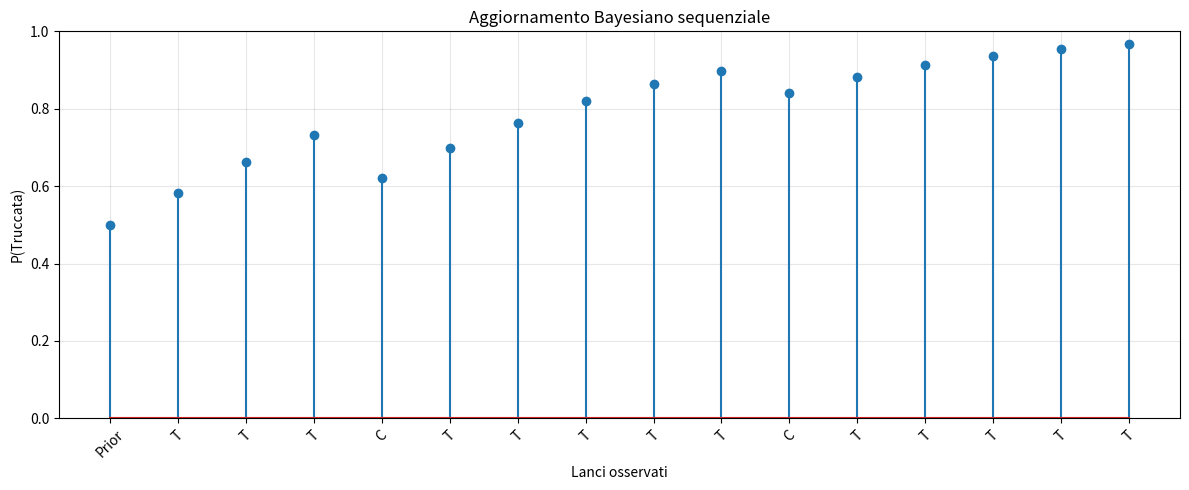

This chart was generated by the following Python code:
# Esercizio sull'aggiornamento Bayesiano sequenziale

import matplotlib.pyplot as plt

def teorema_bayes(p_a_dato_b, p_b, p_a):
    """
    Calcola P(B|A)=P(A|B)*P(B) / P(A)
    
    Arg
    p_a_dato_b : P(A|B) - verosimiglianza
    p_b : P(B) - probabilità a priori
    p_a : P(A) - evidenza

    Returns
    P(B|A) - probabilità a posteriori
    """
    return(p_a_dato_b*p_b) / p_a


def teorema_bayes_completo(p_a_dato_b, p_b, p_a_dato_non_b):
    """
    Calcola P(B|A) usando la legge di probabilità totale per P(A)
    """
    p_non_b = 1-p_b
    p_a = p_a_dato_b*p_b + p_a_dato_non_b*p_non_b
    return teorema_bayes(p_a_dato_b, p_b, p_a)



# Vogliamo rispondere a questa domanda:
    # “Dopo aver visto una sequenza di lanci, quanto è probabile che la moneta sia truccata?”

# Abbiamo due ipotesi possibili:
    # B = “la moneta è truccata”
    # ¬B = “la moneta è equa”

# E abbiamo delle informazioni su come si comporta la moneta:
    # Se la moneta è truccata →  P(Testa∣B)=0.70    (70% di probabilità che esca Testa)
    # Se la moneta è equa →  P(Testa∣¬B)=0.50

# In più, abbiamo una opinione iniziale (prior):
    # Prima di vedere qualsiasi lancio:
        # P(B)=0.5 (probabilità 50% che sia truccata)


# Aggiornamento Bayesiano sequenziale
# Stima della probabilità di una moneta truccata
# Prior: P(Truccata)= 0.5
# Osserviamo una sequenza di lanci ed aggiorniamo la probabilità

# scenario: moneta truccata (70% testa) vs equa (50% testa)
p_testa_truccata = 0.70
p_testa_equa = 0.50

# sequenza lanci osservati
lanci = ['T', 'T', 'T', 'C', 'T', 'T', 'T', 'T', 'T', 'C', 'T', 'T', 'T', 'T', 'T']

# Prior iniziale 
p_truccata = 0.5
storia_probabilita = [p_truccata]

for i, lancio in enumerate(lanci,1):
    if lancio == 'T':

        p_evidenza_truccata = p_testa_truccata
        p_evidenza_equa = p_testa_equa
    else:
        p_evidenza_truccata = 1-p_testa_truccata
        p_evidenza_equa = 1-p_testa_equa

    p_truccata = teorema_bayes_completo(p_evidenza_truccata, p_truccata, p_evidenza_equa)
    storia_probabilita.append(p_truccata) 

    print(f"Lancio{i}: {lancio} -> P(Truccata) = {p_truccata:.4f}")

print(f"\nProbabilità finale: {p_truccata:.4f}= {p_truccata:.2%}")


x = range(len(storia_probabilita))
y = storia_probabilita

plt.figure(figsize=(12,5))

markerline, stemlines, baseline = plt.stem(x, y)
plt.setp(stemlines, 'linewidth', 1.5)
etichette = ["Prior"] + lanci
plt.xticks(x, etichette, rotation=45)
plt.xlabel("Lanci osservati")
plt.ylabel("P(Truccata)")
plt.title("Aggiornamento Bayesiano sequenziale")
plt.ylim(0,1)
plt.grid(alpha=0.3)
plt.tight_layout()
plt.show()



